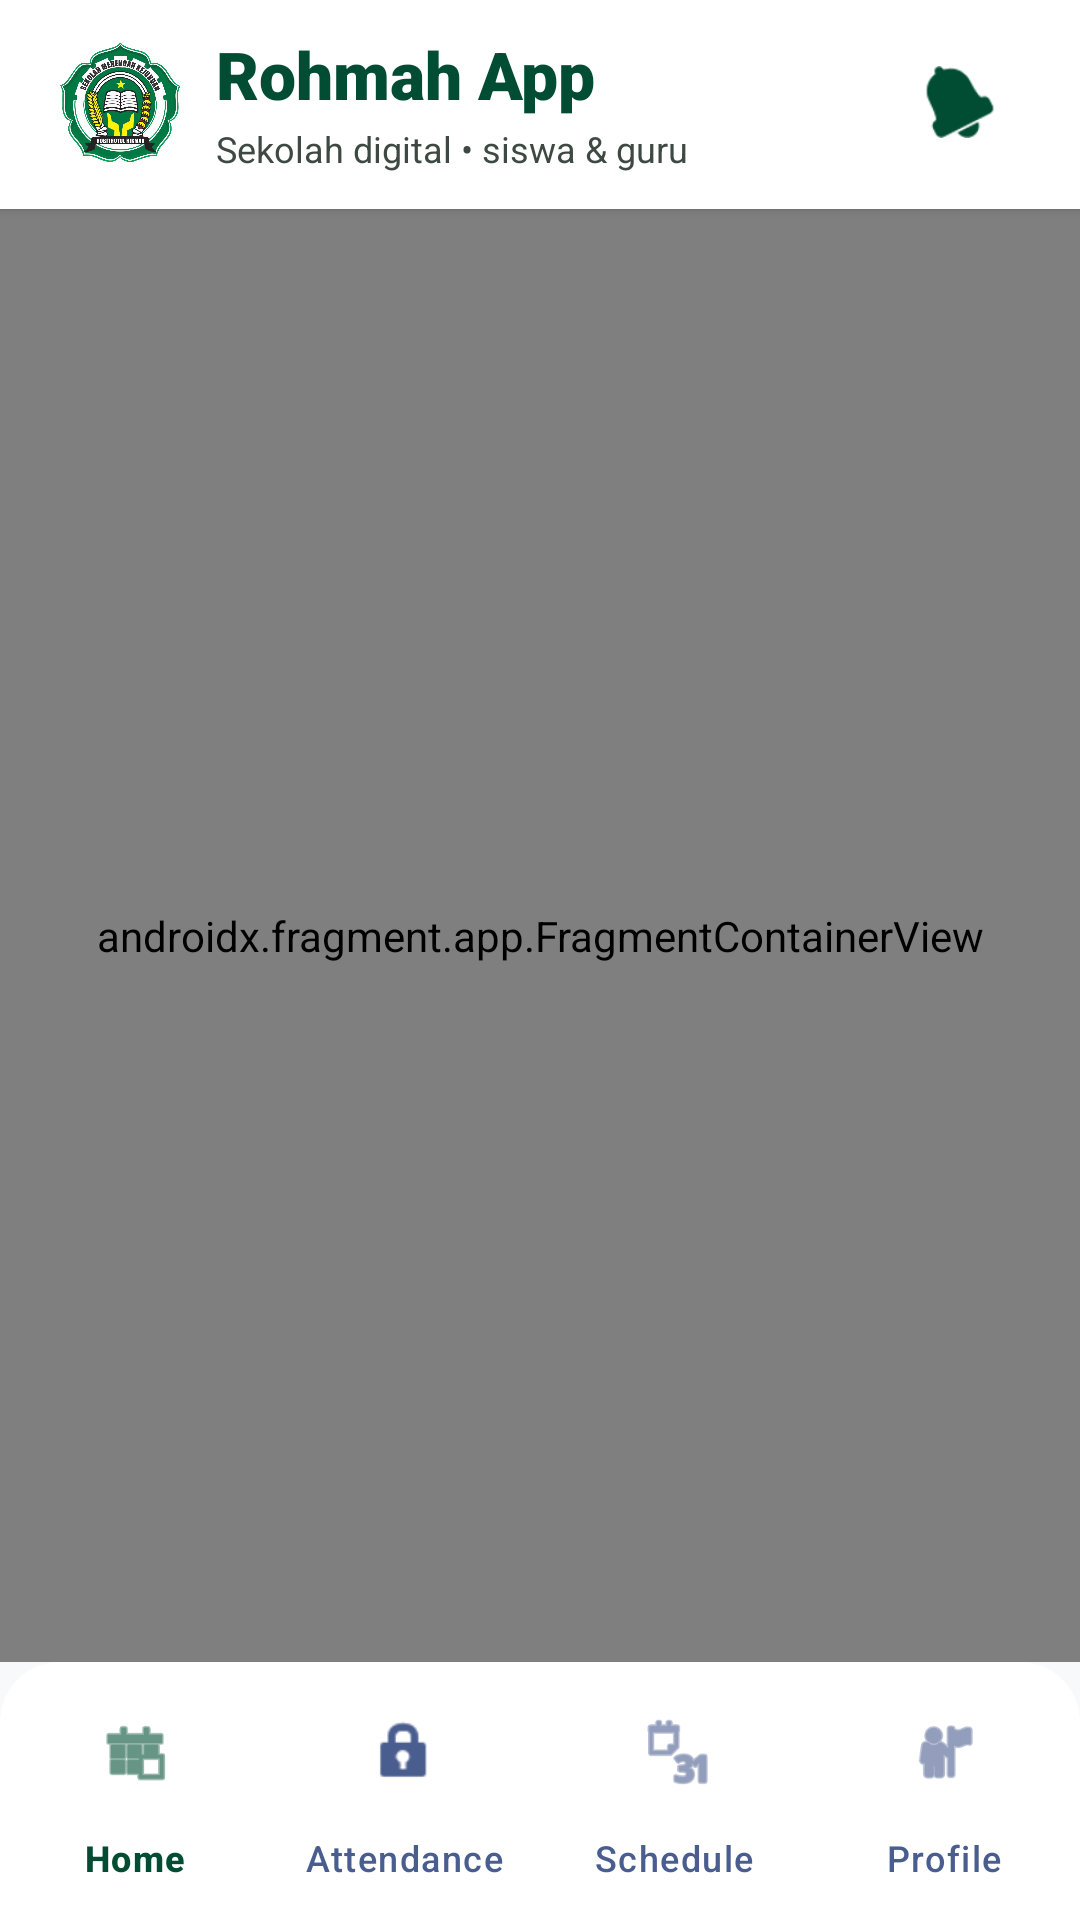

Reconstruct the res/layout file that produces this screen, plus the resources it refers to.
<!-- AndroidManifest.xml: application theme Theme.RohMahApp -->
<!-- res/layout/activity_main_redesign.xml -->
<?xml version="1.0" encoding="utf-8"?>
<androidx.constraintlayout.widget.ConstraintLayout xmlns:android="http://schemas.android.com/apk/res/android"
    xmlns:app="http://schemas.android.com/apk/res-auto"
    xmlns:tools="http://schemas.android.com/tools"
    android:id="@+id/main"
    android:layout_width="match_parent"
    android:layout_height="match_parent"
    android:background="@color/background"
    tools:context=".pages.MainActivity">

    <androidx.constraintlayout.widget.ConstraintLayout
        android:id="@+id/topAppBar"
        android:layout_width="match_parent"
        android:layout_height="wrap_content"
        android:background="@color/surface_container_lowest"
        android:elevation="2dp"
        android:minHeight="64dp"
        android:paddingHorizontal="20dp"
        android:paddingTop="10dp"
        android:paddingBottom="12dp"
        app:layout_constraintTop_toTopOf="parent">

        <ImageView
            android:id="@+id/ivLogo"
            android:layout_width="40dp"
            android:layout_height="40dp"
            android:src="@drawable/logo_new"
            app:layout_constraintBottom_toBottomOf="parent"
            app:layout_constraintStart_toStartOf="parent"
            app:layout_constraintTop_toTopOf="parent" />

        <TextView
            android:id="@+id/tvAppName"
            android:layout_width="0dp"
            android:layout_height="wrap_content"
            android:layout_marginStart="12dp"
            android:fontFamily="sans-serif-black"
            android:text="Rohmah App"
            android:textColor="@color/primary"
            android:textSize="22sp"
            app:layout_constraintBottom_toTopOf="@id/tvAppTagline"
            app:layout_constraintEnd_toStartOf="@id/btnNotification"
            app:layout_constraintStart_toEndOf="@id/ivLogo"
            app:layout_constraintTop_toTopOf="@id/ivLogo"
            app:layout_constraintVertical_chainStyle="packed" />

        <TextView
            android:id="@+id/tvAppTagline"
            android:layout_width="0dp"
            android:layout_height="wrap_content"
            android:layout_marginStart="12dp"
            android:layout_marginTop="2dp"
            android:text="Sekolah digital • siswa &amp; guru"
            android:textColor="@color/on_surface_variant"
            android:textSize="12sp"
            app:layout_constraintBottom_toBottomOf="@id/ivLogo"
            app:layout_constraintEnd_toStartOf="@id/btnNotification"
            app:layout_constraintStart_toEndOf="@id/ivLogo"
            app:layout_constraintTop_toBottomOf="@id/tvAppName" />














        <ImageView
            android:id="@+id/btnNotification"
            android:layout_width="40dp"
            android:layout_height="40dp"
            android:background="?attr/selectableItemBackgroundBorderless"
            android:padding="8dp"
            android:src="@android:drawable/ic_popup_reminder"
            app:layout_constraintBottom_toBottomOf="parent"
            app:layout_constraintEnd_toEndOf="parent"
            app:layout_constraintTop_toTopOf="parent"
            app:tint="@color/primary" />
    </androidx.constraintlayout.widget.ConstraintLayout>

    <androidx.fragment.app.FragmentContainerView
        android:id="@+id/nav_host_fragment"
        android:name="androidx.navigation.fragment.NavHostFragment"
        android:layout_width="0dp"
        android:layout_height="0dp"
        app:defaultNavHost="true"
        app:navGraph="@navigation/main_nav_graph"
        app:layout_constraintTop_toBottomOf="@id/topAppBar"
        app:layout_constraintBottom_toTopOf="@id/bottomNavigation"
        app:layout_constraintStart_toStartOf="parent"
        app:layout_constraintEnd_toEndOf="parent" />

    <com.google.android.material.bottomnavigation.BottomNavigationView
        android:id="@+id/bottomNavigation"
        android:layout_width="0dp"
        android:layout_height="wrap_content"
        android:background="@drawable/bg_nav_bar_rounded_top"
        android:paddingTop="6dp"
        app:itemIconTint="@color/bottom_nav_color"
        app:itemTextColor="@color/bottom_nav_color"
        app:menu="@menu/menu_bottom_nav"
        app:labelVisibilityMode="labeled"
        app:layout_constraintBottom_toBottomOf="parent"
        app:layout_constraintStart_toStartOf="parent"
        app:layout_constraintEnd_toEndOf="parent" />

</androidx.constraintlayout.widget.ConstraintLayout>
<!-- resources referenced by this layout -->
<resources>
  <color name="background">#f8f9fa</color>
  <color name="on_surface_variant">#3f4943</color>
  <color name="primary">#004d34</color>
  <color name="surface_container_lowest">#ffffff</color>
  <!-- drawable bg_nav_bar_rounded_top (drawable) -->
  <?xml version="1.0" encoding="utf-8"?>
  <shape xmlns:android="http://schemas.android.com/apk/res/android">
      <solid android:color="@color/surface_container_lowest" />
      <corners
          android:topLeftRadius="20dp"
          android:topRightRadius="20dp" />
  </shape>
  <!-- drawable logo_new: png bitmap (drawable, 591307 bytes) -->
  <style name="Theme.RohMahApp" parent="Base.Theme.RohMahApp" />
  <style name="Base.Theme.RohMahApp" parent="Theme.Material3.DayNight.NoActionBar">
          <item name="colorPrimary">@color/primary</item>
          <item name="colorOnPrimary">@color/on_primary</item>
          <item name="colorPrimaryContainer">@color/primary_container</item>
          <item name="colorOnPrimaryContainer">@color/on_primary_container</item>
  
          <item name="colorSecondary">@color/secondary</item>
          <item name="colorOnSecondary">@color/on_secondary</item>
          <item name="colorSecondaryContainer">@color/secondary_container</item>
          <item name="colorOnSecondaryContainer">@color/on_secondary_container</item>
  
          <item name="colorTertiary">@color/tertiary</item>
          <item name="colorOnTertiary">@color/on_tertiary</item>
          <item name="colorTertiaryContainer">@color/tertiary_container</item>
          <item name="colorOnTertiaryContainer">@color/on_tertiary_container</item>
  
          <item name="android:colorBackground">@color/background</item>
          <item name="colorSurface">@color/surface</item>
          <item name="colorOnSurface">@color/on_surface</item>
          <item name="colorSurfaceVariant">@color/surface_variant</item>
          <item name="colorOnSurfaceVariant">@color/on_surface_variant</item>
  
          <item name="colorSurfaceContainerLowest">@color/surface_container_lowest</item>
          <item name="colorSurfaceContainerLow">@color/surface_container_low</item>
          <item name="colorSurfaceContainer">@color/surface_container</item>
          <item name="colorSurfaceContainerHigh">@color/surface_container_high</item>
          <item name="colorSurfaceContainerHighest">@color/surface_container_highest</item>
  
          <item name="colorOutline">@color/outline</item>
          <item name="colorOutlineVariant">@color/outline_variant</item>
  
          <item name="colorError">@color/error</item>
          <item name="colorOnError">@color/on_error</item>
  
          <item name="android:navigationBarColor">@color/background</item>
          <item name="android:statusBarColor">@android:color/transparent</item>
          <item name="android:windowLightStatusBar">true</item>
          <item name="android:windowLightNavigationBar">true</item>
      </style>
  <color name="on_primary">#ffffff</color>
  <color name="primary_container">#006747</color>
  <color name="on_primary_container">#ffffff</color>
  <color name="secondary">#4a5d8f</color>
  <color name="on_secondary">#ffffff</color>
  <color name="secondary_container">#b2c5fe</color>
  <color name="on_secondary_container">#001b3d</color>
  <color name="tertiary">#573e00</color>
  <color name="on_tertiary">#ffffff</color>
  <color name="tertiary_container">#ffdea5</color>
  <color name="on_tertiary_container">#2a1a00</color>
  <color name="surface">#f8f9fa</color>
  <color name="on_surface">#191c1d</color>
  <color name="surface_variant">#e1e3e4</color>
  <color name="surface_container_low">#f3f4f5</color>
  <color name="surface_container">#edeeef</color>
  <color name="surface_container_high">#e7e8e9</color>
  <color name="surface_container_highest">#e1e3e4</color>
  <color name="outline">#6f7a72</color>
  <color name="outline_variant">#bec9c1</color>
  <color name="error">#B3261E</color>
  <color name="on_error">#FFFFFF</color>
</resources>
